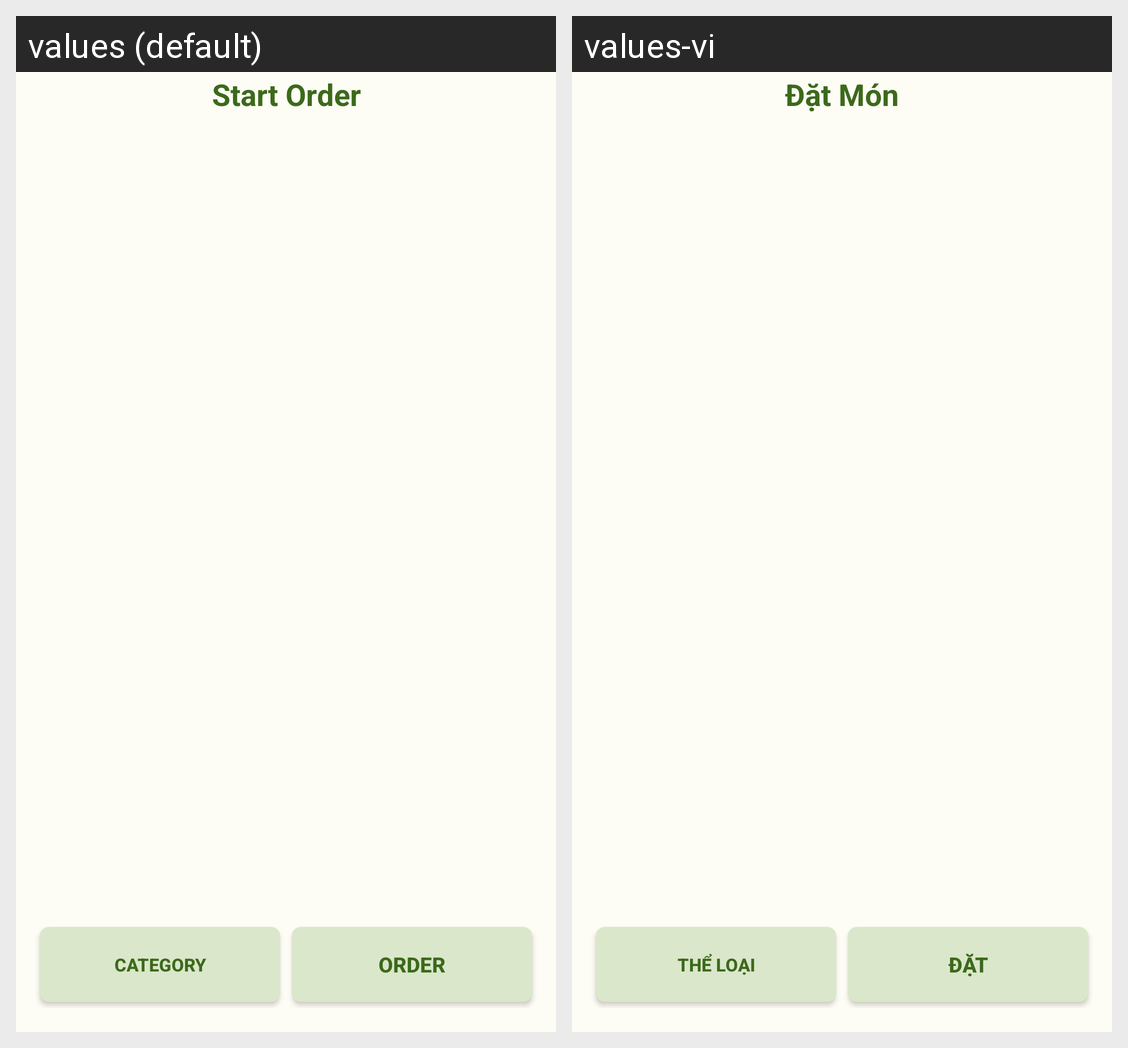

Strings drawn on this Android screen and how each of the app's shown locales translates them:
Android screen res/layout/fragment_dish_menu.xml rendered under 2 locales, left to right: values (default), values-vi. Device: Nexus 5 (rendered at 1080×1920; each locale shown at half size, 540×960, under a caption strip naming it); theme Base.Theme.QFMenu.
Strings drawn on this screen, with the default value and each locale's value (text and hints the layout hard-codes, and strings that could not be matched under every locale, appear in the picture but are not listed):

start_order
  values: Start Order
  values-vi: Đặt Món

category
  values: Category
  values-vi: Thể Loại

order
  values: Order
  values-vi: Đặt
